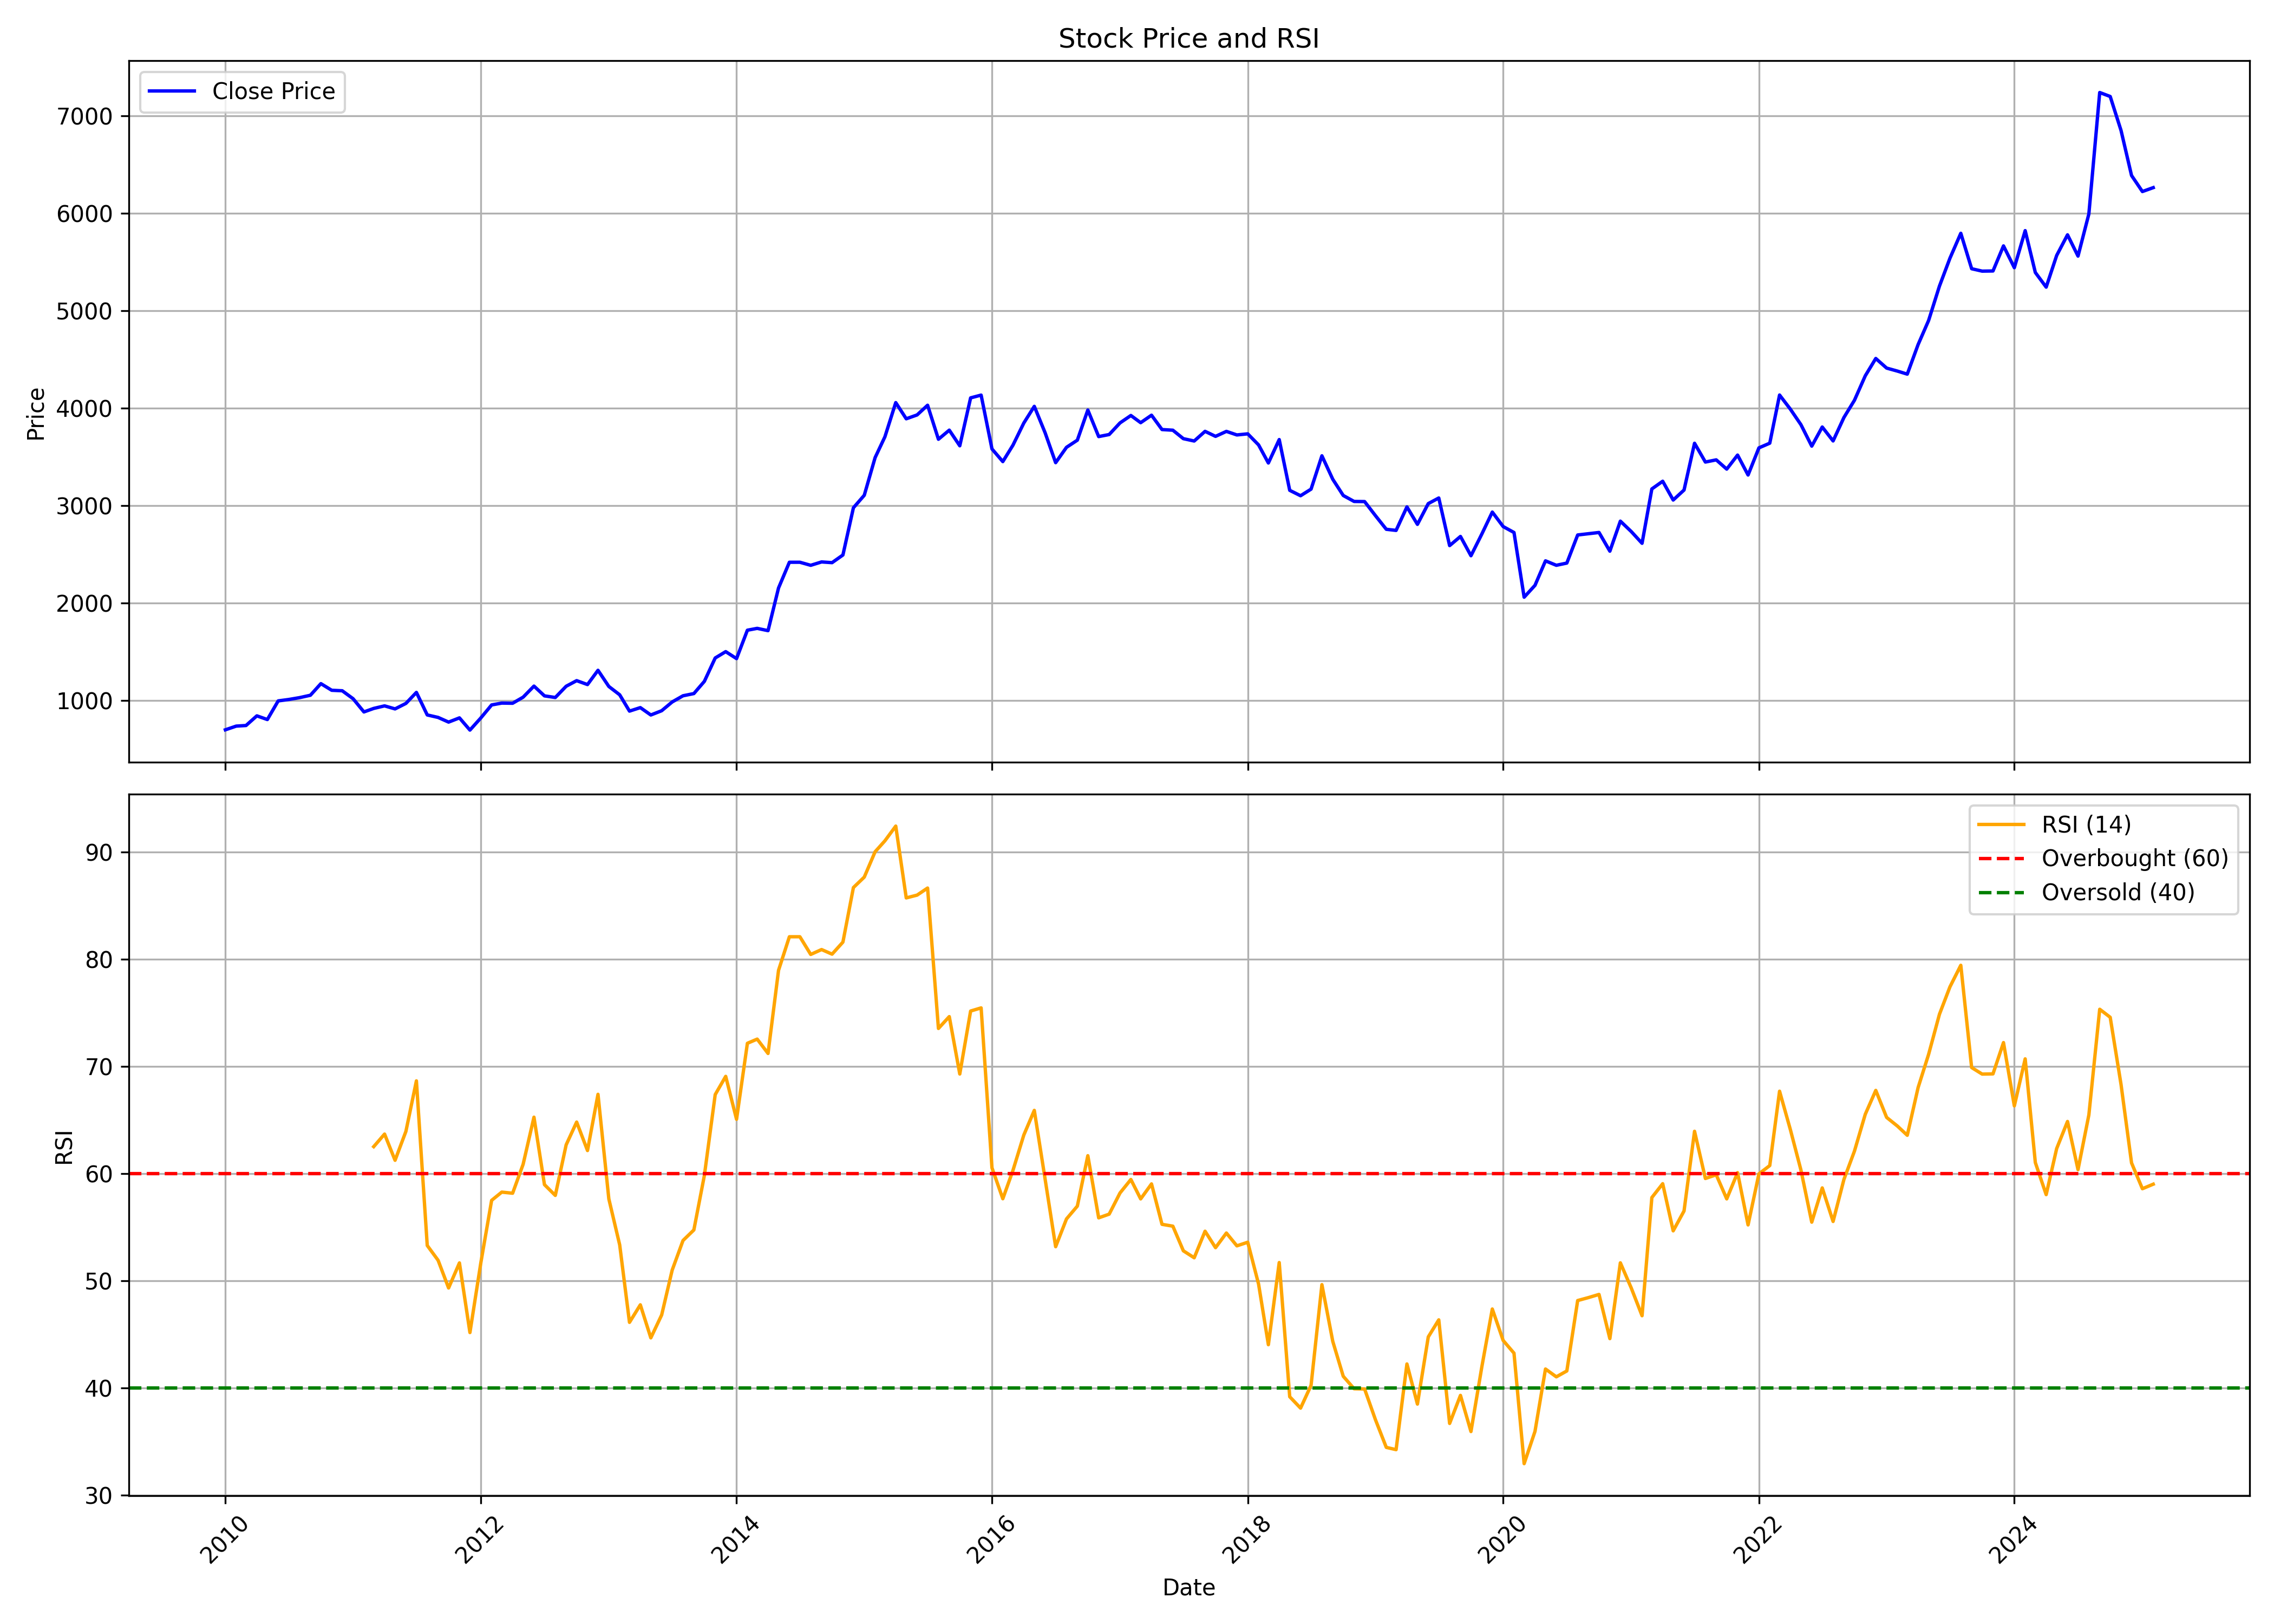

The table this chart was drawn from, first rows:
, date, symbol, open, high, low, close, volume, rsi
0, 2010-01-01, ICRA, 696.6, 817.1, 676.1, 697.3, 531165, 
1, 2010-02-01, ICRA, 749.7, 787.6, 678.1, 735.3, 554571, 
2, 2010-03-01, ICRA, 735.3, 766.5, 725.3, 741.4, 165967, 
3, 2010-04-01, ICRA, 733.7, 913.4, 733.7, 840.7, 276295, 
4, 2010-05-01, ICRA, 827.3, 849.8, 797.2, 802.7, 140228, 
5, 2010-06-01, ICRA, 804.5, 1053, 792.7, 994.1, 368134, 
6, 2010-07-01, ICRA, 994.8, 1046, 921.5, 1008, 191095, 
7, 2010-08-01, ICRA, 1027, 1081, 960, 1027, 411848, 
8, 2010-09-01, ICRA, 1050, 1085, 1004, 1052, 219534, 
9, 2010-10-01, ICRA, 1072, 1214, 1045, 1171, 170489, 
10, 2010-11-01, ICRA, 1165, 1251, 1046, 1103, 67133, 
11, 2010-12-01, ICRA, 1110, 1231, 1009, 1098, 81270, 
12, 2011-01-01, ICRA, 1110, 1119, 964, 1017, 246023, 
13, 2011-02-01, ICRA, 1029, 1057, 795.2, 880.7, 87528, 
14, 2011-03-01, ICRA, 862.7, 965.2, 813.1, 916.7, 61676, 62.52
15, 2011-04-01, ICRA, 913.9, 1045, 907.3, 943, 65346, 63.69
16, 2011-05-01, ICRA, 931, 969.3, 854.1, 911.9, 89619, 61.25
17, 2011-06-01, ICRA, 918.1, 980.5, 857.7, 968.2, 110571, 63.95
18, 2011-07-01, ICRA, 982.3, 1174, 924.2, 1081, 178695, 68.66
19, 2011-08-01, ICRA, 1102, 1119, 815.8, 849.9, 109619, 53.3
20, 2011-09-01, ICRA, 861.8, 892.1, 789.8, 824.4, 79601, 51.92
21, 2011-10-01, ICRA, 801.2, 836.7, 757.4, 776.5, 88684, 49.34
22, 2011-11-01, ICRA, 780.4, 873.8, 750.3, 819.7, 199278, 51.68
23, 2011-12-01, ICRA, 816.3, 828, 692.9, 694.6, 121226, 45.18
24, 2012-01-01, ICRA, 697.2, 828.9, 686.9, 818.5, 583000, 51.66
25, 2012-02-01, ICRA, 810.6, 967.4, 801.2, 952.6, 471594, 57.51
26, 2012-03-01, ICRA, 945.7, 1024, 900.8, 971.6, 99791, 58.28
27, 2012-04-01, ICRA, 944.1, 1117, 944.1, 969.8, 83980, 58.18
28, 2012-05-01, ICRA, 968.4, 1086, 918.3, 1032, 122851, 60.87
29, 2012-06-01, ICRA, 1052, 1173, 991.7, 1146, 97565, 65.27
30, 2012-07-01, ICRA, 1148, 1168, 1022, 1046, 57551, 58.98
31, 2012-08-01, ICRA, 1054, 1124, 977.4, 1029, 91550, 57.97
32, 2012-09-01, ICRA, 1039, 1231, 1013, 1144, 153165, 62.69
33, 2012-10-01, ICRA, 1145, 1245, 1108, 1202, 101691, 64.81
34, 2012-11-01, ICRA, 1206, 1237, 1016, 1162, 81521, 62.16
35, 2012-12-01, ICRA, 1153, 1394, 1148, 1308, 711330, 67.4
36, 2013-01-01, ICRA, 1302, 1337, 1128, 1142, 168849, 57.64
37, 2013-02-01, ICRA, 1139, 1227, 1047, 1057, 117626, 53.36
38, 2013-03-01, ICRA, 1052, 1064, 868.3, 889.2, 154040, 46.13
39, 2013-04-01, ICRA, 880.5, 995.1, 880.5, 925.1, 259057, 47.77
40, 2013-05-01, ICRA, 925.1, 1020, 814.9, 849.4, 642248, 44.68
41, 2013-06-01, ICRA, 903.4, 1008, 832.1, 893.2, 553005, 46.82
42, 2013-07-01, ICRA, 884, 1035, 865, 983, 357708, 51
43, 2013-08-01, ICRA, 1006, 1122, 965.8, 1047, 131783, 53.77
44, 2013-09-01, ICRA, 1054, 1112, 993.8, 1069, 199942, 54.75
45, 2013-10-01, ICRA, 1060, 1212, 1049, 1194, 136640, 59.83
46, 2013-11-01, ICRA, 1203, 1551, 1172, 1434, 651483, 67.38
47, 2013-12-01, ICRA, 1437, 1516, 1365, 1499, 155036, 69.08
48, 2014-01-01, ICRA, 1502, 1511, 1374, 1428, 113110, 65.07
49, 2014-02-01, ICRA, 1454, 1806, 1367, 1720, 218413, 72.16
50, 2014-03-01, ICRA, 1720, 1753, 1689, 1738, 79730, 72.55
51, 2014-04-01, ICRA, 1725, 1813, 1704, 1715, 32909, 71.21
52, 2014-05-01, ICRA, 1715, 2198, 1384, 2153, 373903, 78.97
53, 2014-06-01, ICRA, 2155, 2546, 2070, 2417, 436508, 82.1
54, 2014-07-01, ICRA, 2404, 2926, 2375, 2417, 276417, 82.1
55, 2014-08-01, ICRA, 2405, 2633, 2318, 2386, 106045, 80.45
56, 2014-09-01, ICRA, 2407, 2652, 2350, 2420, 121929, 80.91
57, 2014-10-01, ICRA, 2425, 2475, 2321, 2413, 19103, 80.48
58, 2014-11-01, ICRA, 2464, 2679, 2356, 2491, 49820, 81.6
59, 2014-12-01, ICRA, 2518, 3188, 2436, 2976, 90256, 86.69
... 122 more rows
